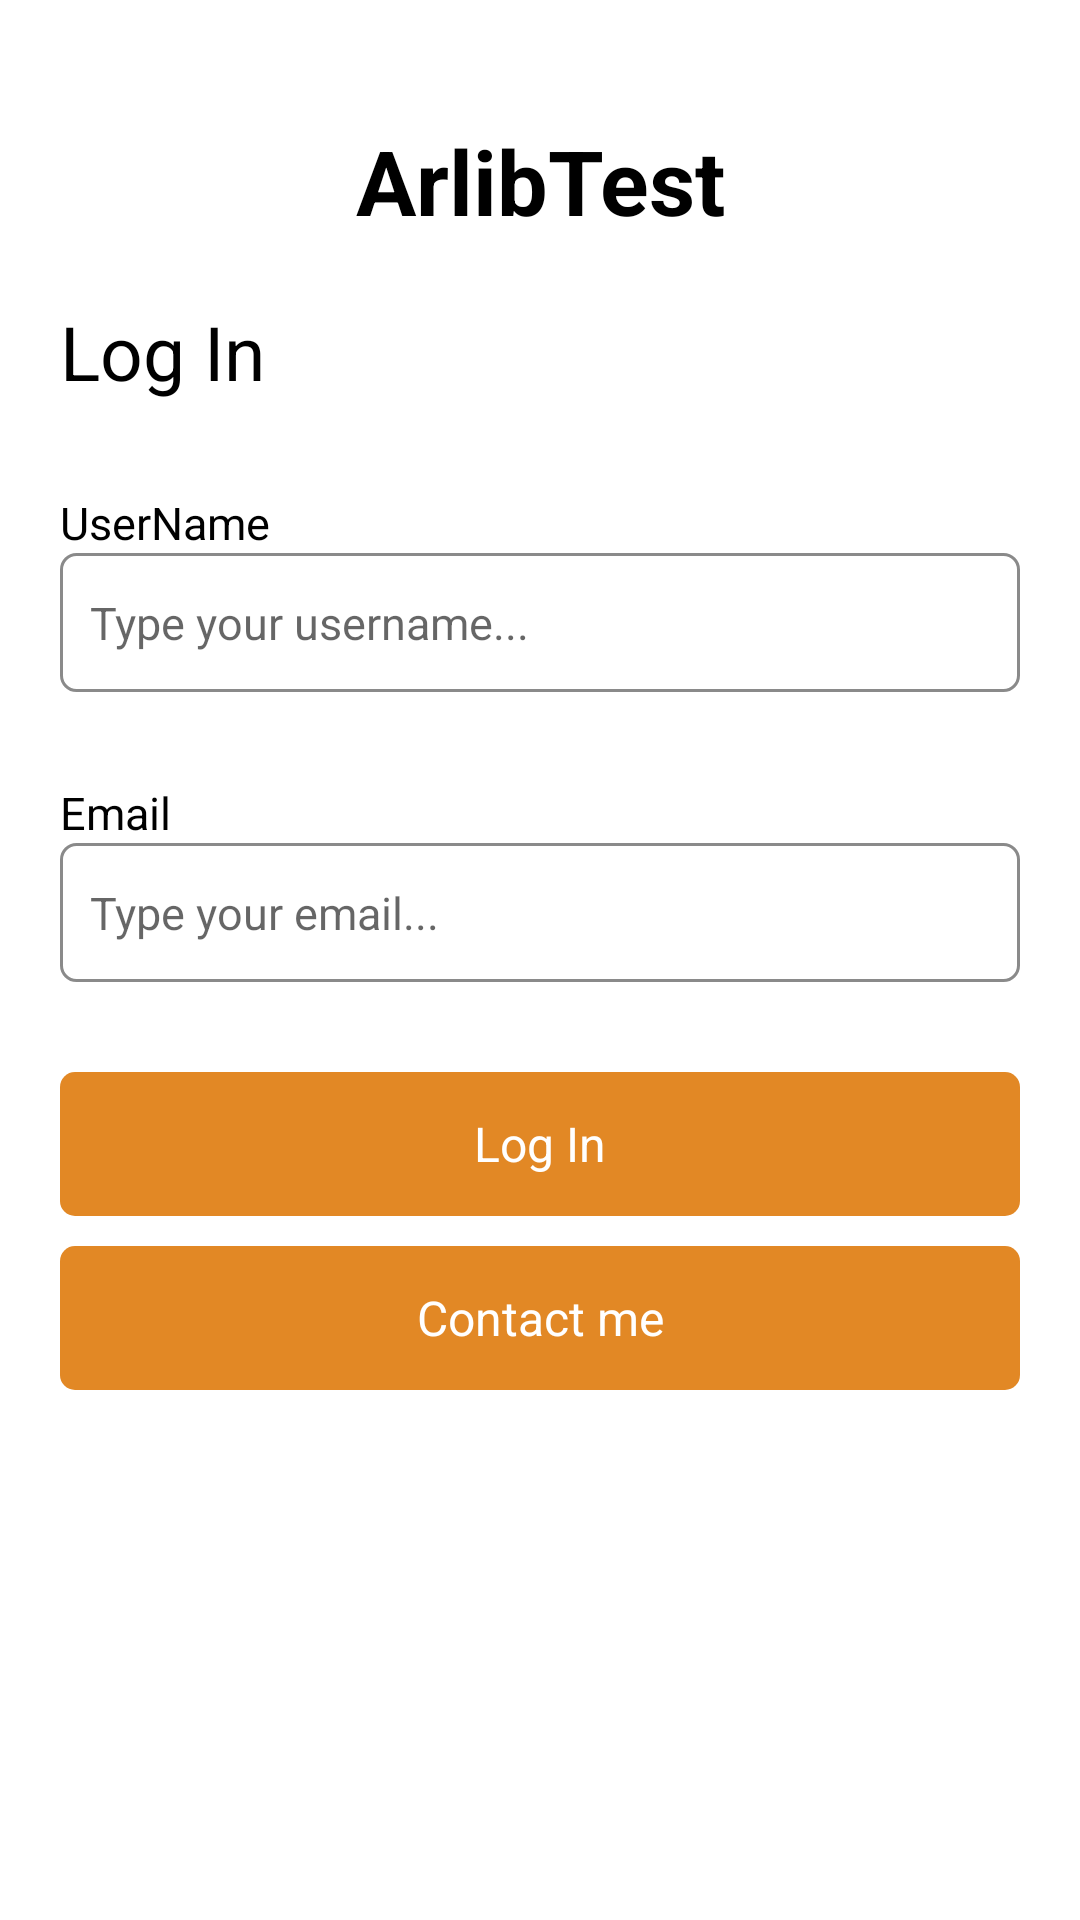

Write the Android layout XML for this screen, with the resource values it uses.
<!-- AndroidManifest.xml: application theme Theme.InvestPuzzle -->
<!-- res/layout/layout_login.xml -->
<?xml version="1.0" encoding="utf-8"?>
<LinearLayout
    xmlns:android="http://schemas.android.com/apk/res/android"
    android:layout_width="match_parent"
    android:layout_height="match_parent"
    android:orientation="vertical"
    android:padding="@dimen/vertical_baseline">

    <TextView
        android:layout_width="match_parent"
        android:layout_height="wrap_content"
        android:text="@string/app_name"
        android:paddingTop="@dimen/vertical_baseline"
        style="@style/big_title_style" />

    <TextView
        android:layout_width="wrap_content"
        android:layout_height="wrap_content"
        android:text="@string/login"
        android:textSize="@dimen/app_name_font_size"
        android:paddingTop="@dimen/vertical_baseline"
        android:textColor="@color/black" />

    <TextView
        android:layout_width="wrap_content"
        android:layout_height="wrap_content"
        android:text="@string/user_name"
        style="@style/edittext_label_style"
        android:layout_marginTop="30dp"/>

    <EditText
        android:id="@+id/edtUserName"
        android:layout_width="match_parent"
        android:layout_height="wrap_content"
        android:background="@drawable/bg_grey_border"
        android:paddingVertical="@dimen/edittext_vertical_padding"
        android:paddingHorizontal="@dimen/edittext_horizontal_padding"
        android:hint="@string/type_your_username"
        android:inputType="textEmailAddress"
        android:maxLines="1"
        android:textSize="@dimen/edittext_font_size"/>

    <TextView
        android:layout_width="wrap_content"
        android:layout_height="wrap_content"
        android:text="@string/email"
        style="@style/edittext_label_style"
        android:layout_marginTop="30dp"/>

    <EditText
        android:id="@+id/edtEmail"
        android:layout_width="match_parent"
        android:layout_height="wrap_content"
        android:background="@drawable/bg_grey_border"
        android:paddingVertical="@dimen/edittext_vertical_padding"
        android:paddingHorizontal="@dimen/edittext_horizontal_padding"
        android:hint="@string/type_your_email"
        android:inputType="textEmailAddress"
        android:maxLines="1"
        android:textSize="@dimen/edittext_font_size"/>


    <TextView
        android:id="@+id/txvLogIn"
        android:layout_width="match_parent"
        android:layout_height="@dimen/button_height"
        android:background="@drawable/bg_orange_rect"
        android:text="@string/login"
        android:gravity="center"
        android:textColor="@color/white"
        android:textSize="@dimen/button_font_size"
        android:layout_marginTop="30dp" />
    <TextView
        android:id="@+id/txvContact"
        android:layout_width="match_parent"
        android:layout_height="@dimen/button_height"
        android:text="@string/contact_me"
        android:gravity="center"
        android:textColor="@color/white"
        android:background="@drawable/bg_orange_rect"
        android:textSize="@dimen/button_font_size"
        android:layout_marginTop="@dimen/edittext_horizontal_padding" />

</LinearLayout>
<!-- resources referenced by this layout -->
<resources>
  <color name="black">#FF000000</color>
  <color name="white">#FFFFFFFF</color>
  <dimen name="app_name_font_size">25sp</dimen>
  <dimen name="button_font_size">16sp</dimen>
  <dimen name="button_height">48dp</dimen>
  <dimen name="edittext_font_size">15dp</dimen>
  <dimen name="edittext_horizontal_padding">10dp</dimen>
  <dimen name="edittext_vertical_padding">13dp</dimen>
  <dimen name="vertical_baseline">20dp</dimen>
  <!-- drawable bg_grey_border (drawable) -->
  <?xml version="1.0" encoding="utf-8"?>
  <shape xmlns:android="http://schemas.android.com/apk/res/android">
  
      <stroke android:color="@color/color_grey" android:width="1dp"/>
      <corners android:radius="@dimen/corner_radius"/>
  </shape>
  <!-- drawable bg_orange_rect (drawable) -->
  <?xml version="1.0" encoding="utf-8"?>
  <shape xmlns:android="http://schemas.android.com/apk/res/android">
  
      <solid android:color="@color/orange"/>
      <corners android:radius="@dimen/corner_radius"/>
  </shape>
  <string name="app_name">ArlibTest</string>
  <string name="contact_me">Contact me</string>
  <string name="email">Email</string>
  <string name="login">Log In</string>
  <string name="type_your_email">Type your email...</string>
  <string name="type_your_username">Type your username...</string>
  <string name="user_name">UserName</string>
  <style name="big_title_style">
          <item name="android:textSize">@dimen/big_title_font_size</item>
          <item name="android:textColor">@color/black</item>
          <item name="android:textStyle">bold</item>
          <item name="android:gravity">center</item>
      </style>
  <style name="edittext_label_style">
          <item name="android:textColor">@color/black</item>
          <item name="android:textSize">@dimen/edittext_label_font_size</item>
      </style>
  <style name="Theme.InvestPuzzle" parent="Theme.MaterialComponents.DayNight.NoActionBar">
          
          <item name="colorPrimary">@color/orange</item>
          <item name="colorPrimaryVariant">@color/orange</item>
          <item name="colorOnPrimary">@color/white</item>
          
          <item name="colorSecondary">@color/blue</item>
          <item name="colorSecondaryVariant">@color/blue</item>
          <item name="colorOnSecondary">@color/black</item>
          
          <item name="android:statusBarColor">?attr/colorPrimaryVariant</item>
          
      </style>
  <color name="color_grey">#8A8A8A</color>
  <dimen name="corner_radius">5dp</dimen>
  <color name="orange">#E28825</color>
  <dimen name="big_title_font_size">30sp</dimen>
  <dimen name="edittext_label_font_size">15sp</dimen>
  <color name="blue">#045497</color>
</resources>
